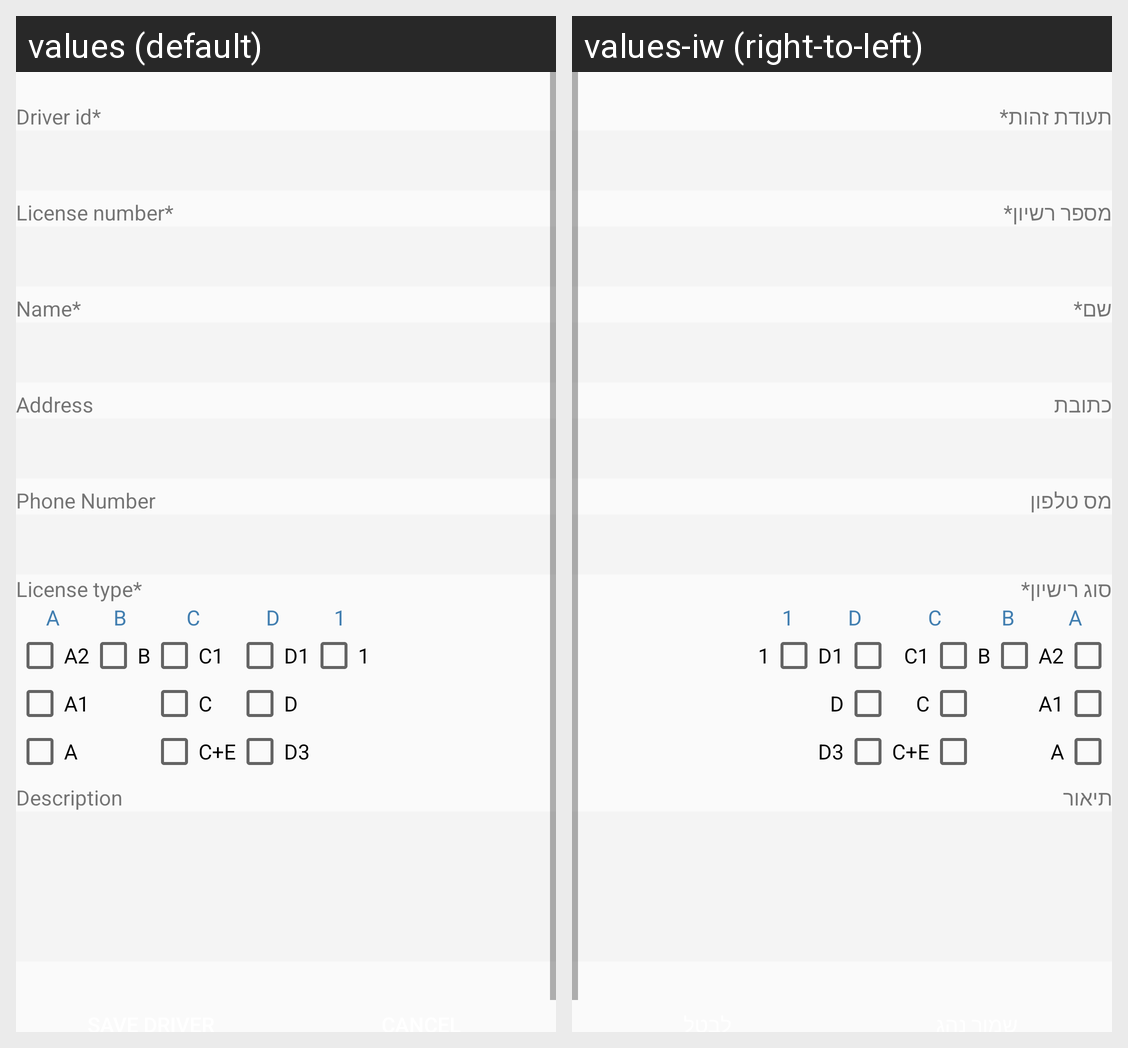

The same Android screen rendered under two of its app's locales, left to right. List the strings drawn on it with the default value and each locale's translation.
Android screen res/layout/dialog_add_new_driver.xml rendered under 2 locales, left to right: values (default), values-iw (right-to-left). Device: Nexus 5 (rendered at 1080×1920; each locale shown at half size, 540×960, under a caption strip naming it); theme AppTheme.
Strings drawn on this screen, with the default value and each locale's value (text and hints the layout hard-codes, and strings that could not be matched under every locale, appear in the picture but are not listed):

driver_id
  values: Driver id*
  values-iw: תעודת זהות*

license_number
  values: License number*
  values-iw: מספר רשיון*

name
  values: Name*
  values-iw: שם*

address
  values: Address
  values-iw: כתובת

phone_number
  values: Phone Number
  values-iw: מס טלפון

license_type
  values: License type*
  values-iw: סוג רישיון*

desc
  values: Description
  values-iw: תיאור
